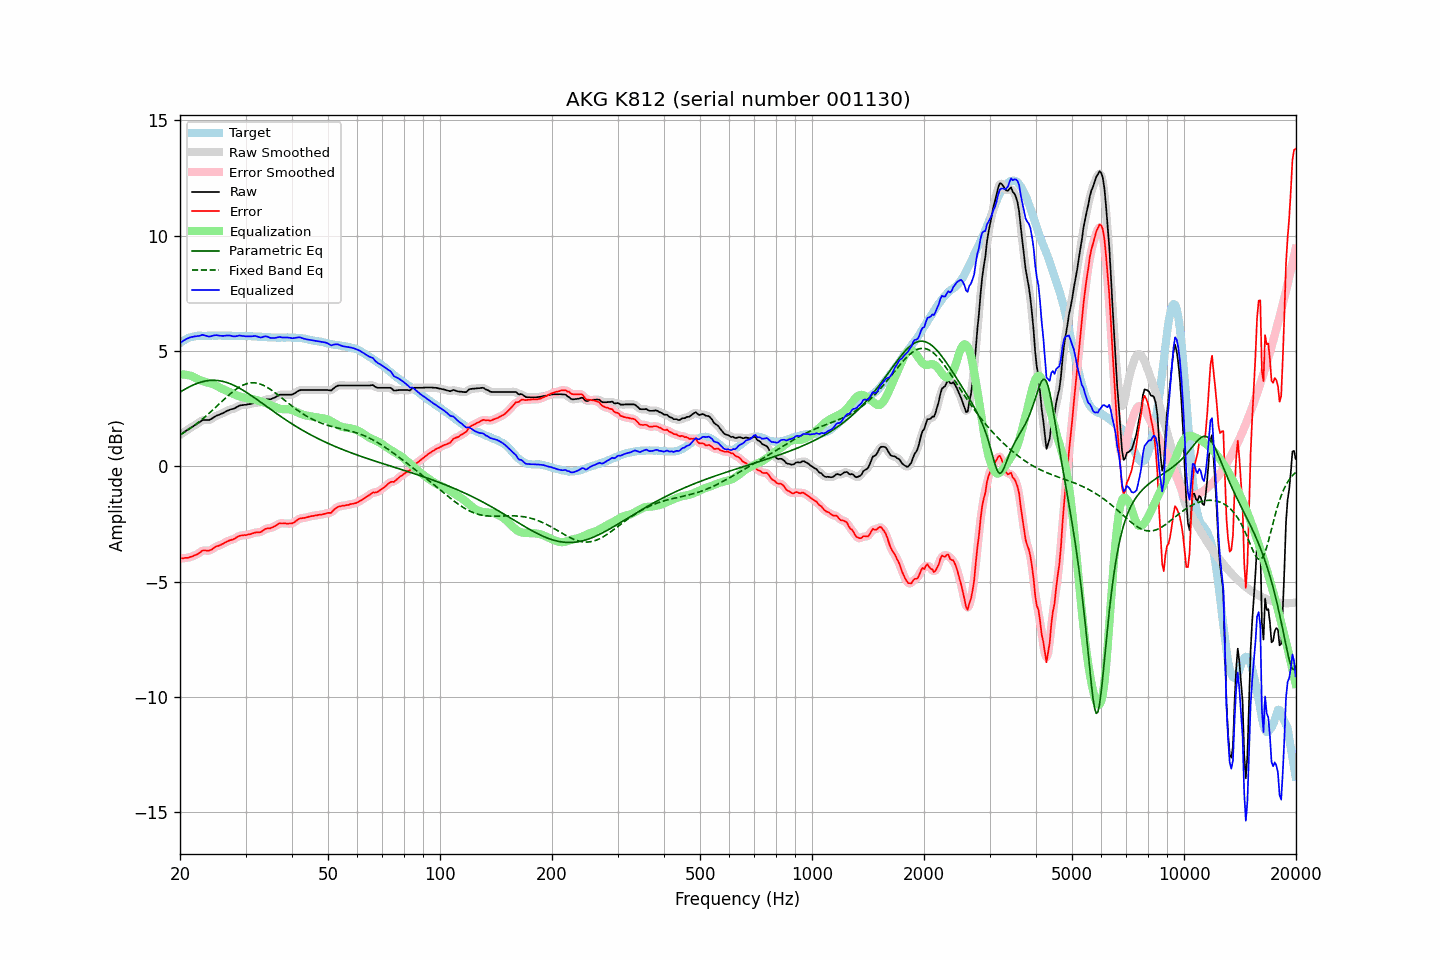

The table this chart was drawn from, first rows:
frequency, raw, error, smoothed, error_smoothed, equalization, parametric_eq, fixed_band_eq, equalized_raw, equalized_smoothed, target
20.00, 1.36, -3.99, 1.36, -3.99, 3.99, 3.22, 1.37, 5.34, 5.34, 5.35
20.20, 1.41, -3.99, 1.41, -3.99, 3.99, 3.26, 1.41, 5.40, 5.40, 5.40
20.40, 1.46, -3.99, 1.46, -3.98, 3.99, 3.30, 1.45, 5.44, 5.44, 5.45
20.61, 1.51, -3.97, 1.51, -3.98, 3.98, 3.34, 1.49, 5.49, 5.49, 5.47
20.81, 1.56, -3.97, 1.56, -3.97, 3.97, 3.38, 1.54, 5.53, 5.53, 5.53
21.02, 1.60, -3.97, 1.60, -3.96, 3.96, 3.42, 1.58, 5.55, 5.56, 5.57
21.23, 1.65, -3.94, 1.64, -3.94, 3.94, 3.45, 1.63, 5.59, 5.58, 5.59
21.44, 1.69, -3.92, 1.69, -3.92, 3.92, 3.49, 1.68, 5.61, 5.61, 5.61
21.66, 1.73, -3.90, 1.73, -3.89, 3.89, 3.52, 1.73, 5.62, 5.62, 5.63
21.87, 1.78, -3.86, 1.78, -3.87, 3.86, 3.55, 1.78, 5.64, 5.63, 5.64
22.09, 1.82, -3.84, 1.82, -3.83, 3.82, 3.58, 1.83, 5.64, 5.64, 5.66
22.31, 1.87, -3.80, 1.87, -3.80, 3.78, 3.61, 1.88, 5.65, 5.65, 5.67
22.54, 1.91, -3.76, 1.91, -3.75, 3.75, 3.63, 1.94, 5.66, 5.67, 5.67
22.76, 1.96, -3.71, 1.96, -3.70, 3.72, 3.65, 1.99, 5.68, 5.68, 5.67
22.99, 2.01, -3.65, 1.99, -3.67, 3.70, 3.67, 2.05, 5.71, 5.69, 5.66
23.22, 2.01, -3.65, 2.01, -3.65, 3.68, 3.69, 2.11, 5.69, 5.69, 5.66
23.45, 2.01, -3.65, 2.01, -3.65, 3.66, 3.70, 2.17, 5.67, 5.67, 5.66
23.69, 2.01, -3.66, 2.01, -3.66, 3.64, 3.71, 2.23, 5.65, 5.64, 5.67
23.92, 2.01, -3.66, 2.02, -3.65, 3.62, 3.72, 2.29, 5.63, 5.63, 5.67
24.16, 2.04, -3.63, 2.04, -3.63, 3.60, 3.73, 2.36, 5.64, 5.64, 5.67
24.40, 2.08, -3.60, 2.08, -3.59, 3.58, 3.73, 2.42, 5.66, 5.66, 5.68
24.65, 2.13, -3.54, 2.13, -3.54, 3.55, 3.73, 2.49, 5.68, 5.68, 5.67
24.89, 2.17, -3.50, 2.17, -3.50, 3.52, 3.73, 2.55, 5.69, 5.69, 5.67
25.14, 2.21, -3.46, 2.20, -3.47, 3.48, 3.73, 2.62, 5.69, 5.69, 5.67
25.39, 2.23, -3.45, 2.23, -3.44, 3.44, 3.72, 2.68, 5.67, 5.68, 5.68
25.65, 2.26, -3.42, 2.26, -3.41, 3.41, 3.71, 2.75, 5.66, 5.66, 5.68
25.91, 2.29, -3.38, 2.29, -3.38, 3.37, 3.69, 2.81, 5.66, 5.66, 5.67
26.16, 2.32, -3.35, 2.32, -3.34, 3.34, 3.68, 2.88, 5.66, 5.66, 5.67
26.43, 2.36, -3.31, 2.36, -3.31, 3.31, 3.66, 2.94, 5.67, 5.67, 5.67
26.69, 2.40, -3.27, 2.39, -3.27, 3.28, 3.64, 3.01, 5.68, 5.67, 5.67
26.96, 2.43, -3.24, 2.43, -3.24, 3.25, 3.61, 3.07, 5.68, 5.68, 5.67
27.23, 2.46, -3.21, 2.45, -3.21, 3.22, 3.59, 3.13, 5.67, 5.67, 5.67
27.50, 2.48, -3.19, 2.47, -3.19, 3.18, 3.56, 3.19, 5.66, 5.65, 5.67
27.77, 2.49, -3.17, 2.49, -3.16, 3.15, 3.53, 3.25, 5.64, 5.64, 5.66
28.05, 2.52, -3.14, 2.52, -3.13, 3.12, 3.50, 3.30, 5.64, 5.64, 5.66
28.33, 2.56, -3.09, 2.56, -3.09, 3.09, 3.46, 3.35, 5.65, 5.65, 5.65
28.62, 2.60, -3.05, 2.60, -3.05, 3.06, 3.43, 3.40, 5.66, 5.66, 5.65
28.90, 2.64, -3.02, 2.63, -3.02, 3.04, 3.39, 3.44, 5.68, 5.67, 5.66
29.19, 2.65, -3.00, 2.65, -3.00, 3.02, 3.35, 3.48, 5.66, 5.67, 5.65
29.48, 2.66, -3.00, 2.66, -2.99, 3.00, 3.31, 3.52, 5.65, 5.66, 5.66
29.78, 2.67, -2.98, 2.66, -2.99, 2.98, 3.27, 3.55, 5.65, 5.65, 5.65
30.08, 2.67, -2.99, 2.67, -2.98, 2.97, 3.22, 3.57, 5.63, 5.64, 5.66
30.38, 2.69, -2.96, 2.68, -2.96, 2.95, 3.18, 3.59, 5.64, 5.64, 5.65
30.68, 2.70, -2.95, 2.70, -2.95, 2.94, 3.13, 3.61, 5.64, 5.64, 5.65
30.99, 2.71, -2.94, 2.71, -2.93, 2.93, 3.09, 3.62, 5.64, 5.64, 5.65
31.30, 2.73, -2.91, 2.73, -2.91, 2.92, 3.04, 3.62, 5.64, 5.65, 5.64
31.61, 2.75, -2.89, 2.75, -2.89, 2.90, 2.99, 3.62, 5.65, 5.65, 5.64
31.93, 2.77, -2.87, 2.76, -2.87, 2.89, 2.94, 3.62, 5.65, 5.65, 5.64
32.24, 2.77, -2.86, 2.77, -2.86, 2.87, 2.89, 3.61, 5.63, 5.63, 5.63
32.57, 2.77, -2.86, 2.77, -2.86, 2.84, 2.84, 3.59, 5.61, 5.61, 5.63
32.89, 2.77, -2.86, 2.78, -2.85, 2.82, 2.79, 3.57, 5.59, 5.60, 5.63
33.22, 2.80, -2.82, 2.80, -2.81, 2.80, 2.74, 3.54, 5.59, 5.60, 5.62
33.55, 2.85, -2.77, 2.84, -2.77, 2.77, 2.69, 3.51, 5.62, 5.62, 5.62
33.89, 2.89, -2.72, 2.88, -2.73, 2.75, 2.64, 3.48, 5.64, 5.63, 5.61
34.23, 2.91, -2.70, 2.90, -2.70, 2.73, 2.59, 3.44, 5.63, 5.63, 5.61
34.57, 2.91, -2.69, 2.91, -2.69, 2.70, 2.54, 3.40, 5.61, 5.61, 5.60
34.92, 2.91, -2.69, 2.91, -2.68, 2.67, 2.49, 3.35, 5.58, 5.58, 5.60
35.27, 2.93, -2.66, 2.93, -2.66, 2.64, 2.44, 3.30, 5.57, 5.57, 5.59
35.62, 2.96, -2.63, 2.95, -2.63, 2.61, 2.39, 3.25, 5.57, 5.56, 5.59
35.97, 2.99, -2.60, 2.99, -2.59, 2.58, 2.34, 3.20, 5.57, 5.57, 5.59
... 635 more rows
